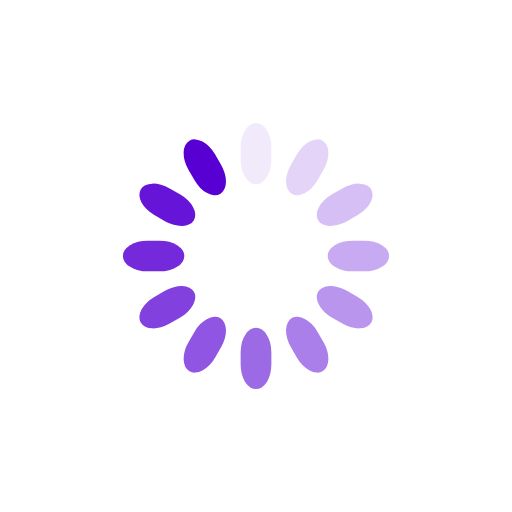
t = 0.00 s
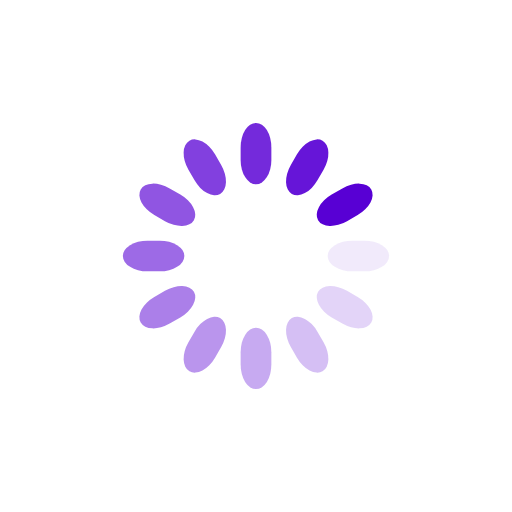
t = 0.25 s
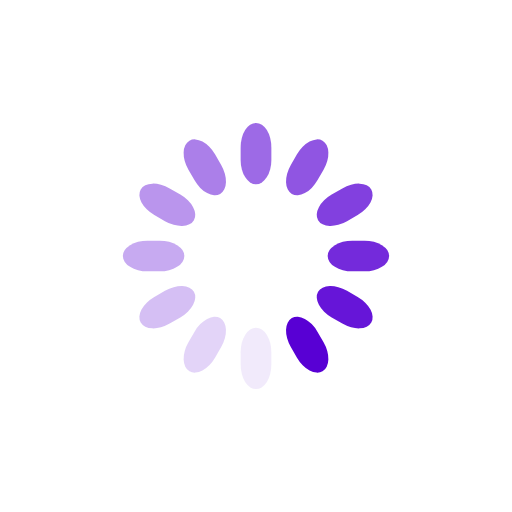
t = 0.50 s
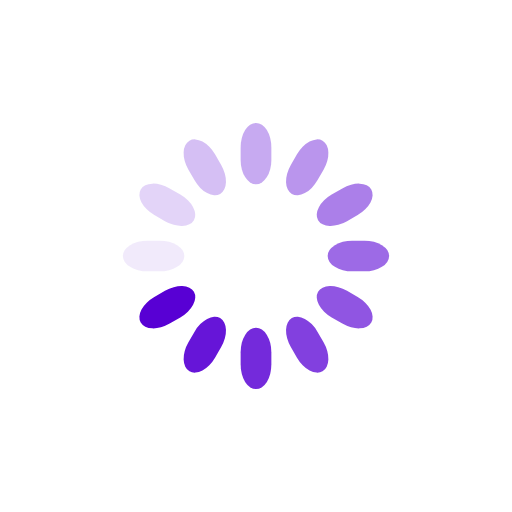
t = 0.75 s

The animated SVG that drew these frames (rendered in a browser with its animation timeline set to each time). Animation: 12 SMIL elements (animate=12); one cycle of 1.00 s, repeats indefinitely.

<svg class="lds-spinner" width="70px"  height="70px"  xmlns="http://www.w3.org/2000/svg" xmlns:xlink="http://www.w3.org/1999/xlink" viewBox="0 0 100 100" preserveAspectRatio="xMidYMid" style="background: none;"><g transform="rotate(0 50 50)">
  <rect x="47" y="24" rx="9.4" ry="4.8" width="6" height="12" fill="#5800d4">
    <animate attributeName="opacity" values="1;0" times="0;1" dur="1s" begin="-0.9166666666666666s" repeatCount="indefinite"></animate>
  </rect>
</g><g transform="rotate(30 50 50)">
  <rect x="47" y="24" rx="9.4" ry="4.8" width="6" height="12" fill="#5800d4">
    <animate attributeName="opacity" values="1;0" times="0;1" dur="1s" begin="-0.8333333333333334s" repeatCount="indefinite"></animate>
  </rect>
</g><g transform="rotate(60 50 50)">
  <rect x="47" y="24" rx="9.4" ry="4.8" width="6" height="12" fill="#5800d4">
    <animate attributeName="opacity" values="1;0" times="0;1" dur="1s" begin="-0.75s" repeatCount="indefinite"></animate>
  </rect>
</g><g transform="rotate(90 50 50)">
  <rect x="47" y="24" rx="9.4" ry="4.8" width="6" height="12" fill="#5800d4">
    <animate attributeName="opacity" values="1;0" times="0;1" dur="1s" begin="-0.6666666666666666s" repeatCount="indefinite"></animate>
  </rect>
</g><g transform="rotate(120 50 50)">
  <rect x="47" y="24" rx="9.4" ry="4.8" width="6" height="12" fill="#5800d4">
    <animate attributeName="opacity" values="1;0" times="0;1" dur="1s" begin="-0.5833333333333334s" repeatCount="indefinite"></animate>
  </rect>
</g><g transform="rotate(150 50 50)">
  <rect x="47" y="24" rx="9.4" ry="4.8" width="6" height="12" fill="#5800d4">
    <animate attributeName="opacity" values="1;0" times="0;1" dur="1s" begin="-0.5s" repeatCount="indefinite"></animate>
  </rect>
</g><g transform="rotate(180 50 50)">
  <rect x="47" y="24" rx="9.4" ry="4.8" width="6" height="12" fill="#5800d4">
    <animate attributeName="opacity" values="1;0" times="0;1" dur="1s" begin="-0.4166666666666667s" repeatCount="indefinite"></animate>
  </rect>
</g><g transform="rotate(210 50 50)">
  <rect x="47" y="24" rx="9.4" ry="4.8" width="6" height="12" fill="#5800d4">
    <animate attributeName="opacity" values="1;0" times="0;1" dur="1s" begin="-0.3333333333333333s" repeatCount="indefinite"></animate>
  </rect>
</g><g transform="rotate(240 50 50)">
  <rect x="47" y="24" rx="9.4" ry="4.8" width="6" height="12" fill="#5800d4">
    <animate attributeName="opacity" values="1;0" times="0;1" dur="1s" begin="-0.25s" repeatCount="indefinite"></animate>
  </rect>
</g><g transform="rotate(270 50 50)">
  <rect x="47" y="24" rx="9.4" ry="4.8" width="6" height="12" fill="#5800d4">
    <animate attributeName="opacity" values="1;0" times="0;1" dur="1s" begin="-0.16666666666666666s" repeatCount="indefinite"></animate>
  </rect>
</g><g transform="rotate(300 50 50)">
  <rect x="47" y="24" rx="9.4" ry="4.8" width="6" height="12" fill="#5800d4">
    <animate attributeName="opacity" values="1;0" times="0;1" dur="1s" begin="-0.08333333333333333s" repeatCount="indefinite"></animate>
  </rect>
</g><g transform="rotate(330 50 50)">
  <rect x="47" y="24" rx="9.4" ry="4.8" width="6" height="12" fill="#5800d4">
    <animate attributeName="opacity" values="1;0" times="0;1" dur="1s" begin="0s" repeatCount="indefinite"></animate>
  </rect>
</g></svg>
